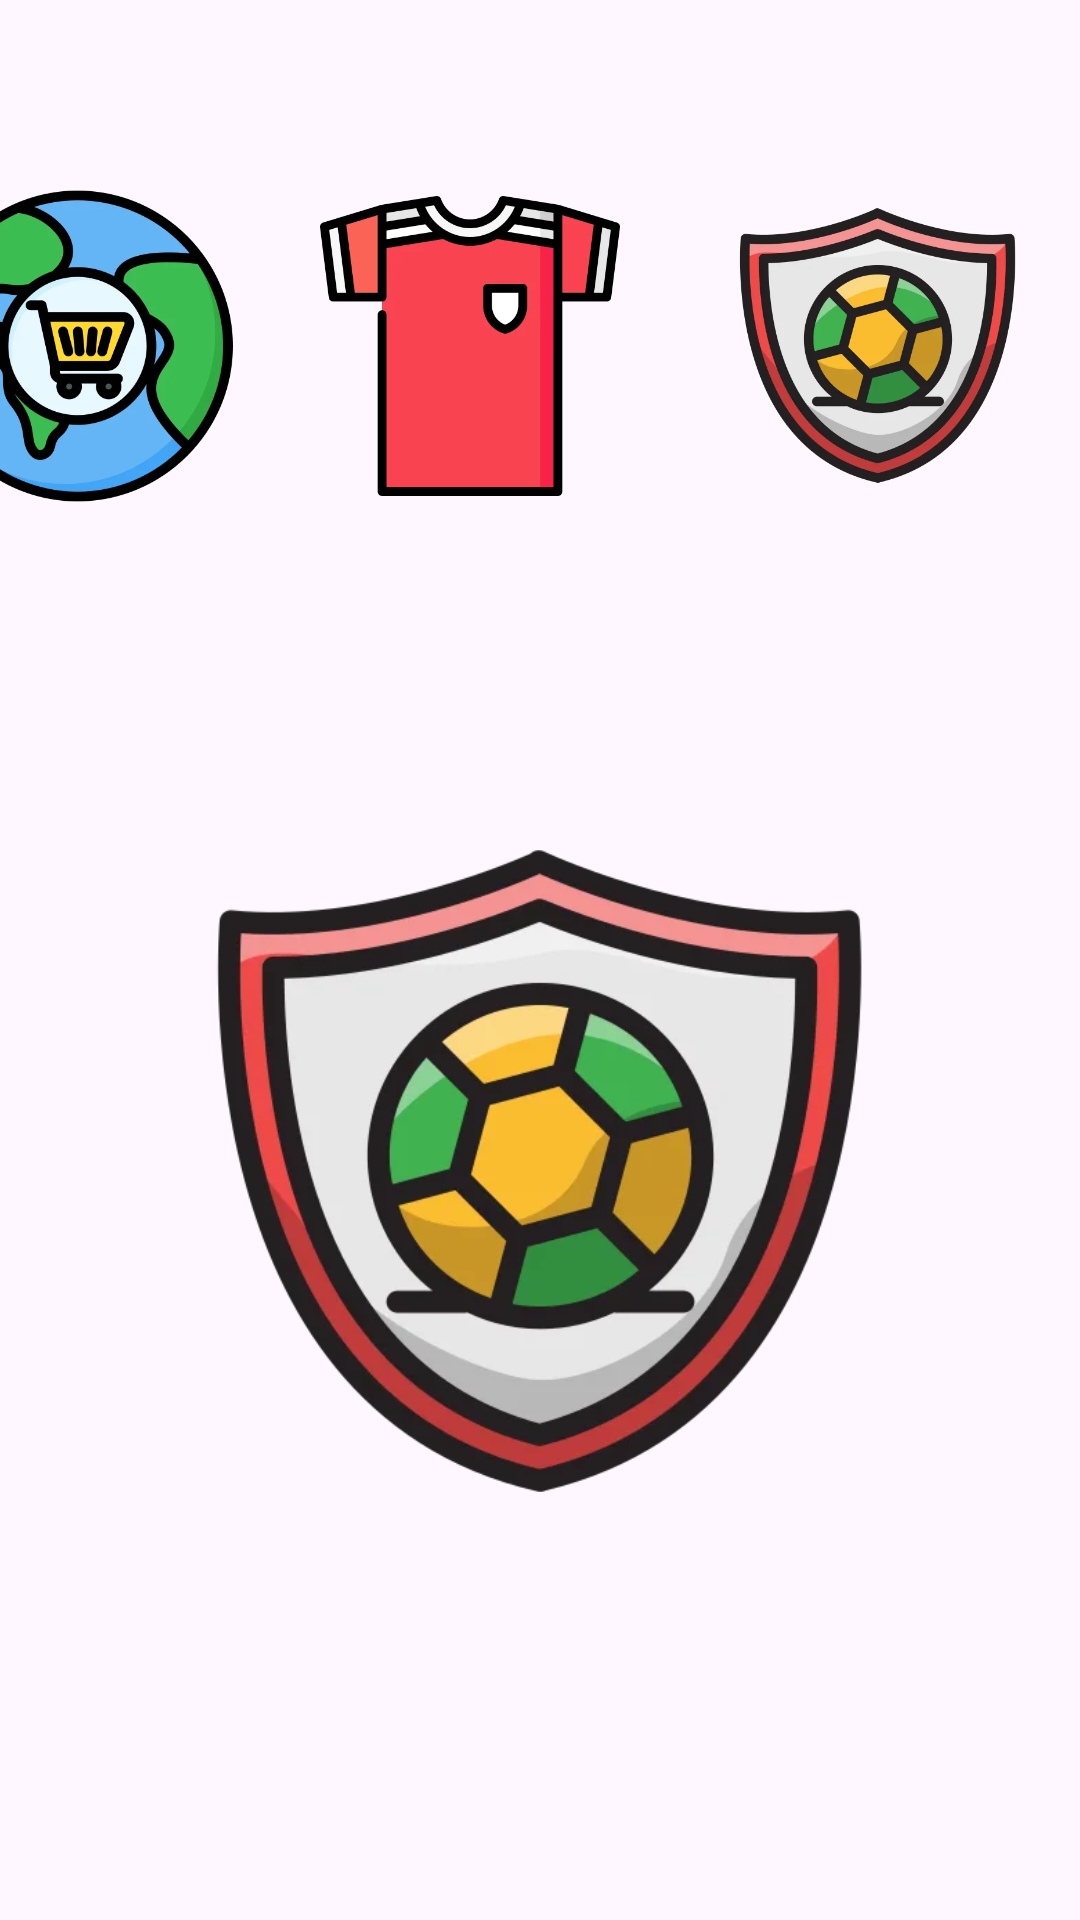

This screen was rendered from an Android layout file. Write that file and the resources it references.
<!-- AndroidManifest.xml: application theme Theme.Comunio -->
<!-- res/layout/activity_main2.xml -->
<?xml version="1.0" encoding="utf-8"?>
<androidx.constraintlayout.widget.ConstraintLayout xmlns:android="http://schemas.android.com/apk/res/android"
    xmlns:app="http://schemas.android.com/apk/res-auto"
    xmlns:tools="http://schemas.android.com/tools"
    android:id="@+id/main"
    android:layout_width="match_parent"
    android:layout_height="match_parent"
    tools:context=".MainActivity2">


    <ImageView
        android:id="@+id/imageViewFondo"
        android:layout_width="0dp"
        android:layout_height="0dp"
        android:scaleType="centerCrop"
        android:src="@drawable/fondo2"
        app:layout_constraintBottom_toBottomOf="parent"
        app:layout_constraintEnd_toEndOf="parent"
        app:layout_constraintHorizontal_bias="0.0"
        app:layout_constraintStart_toStartOf="parent"
        app:layout_constraintTop_toTopOf="parent"
        app:layout_constraintVertical_bias="1.0" />

    <LinearLayout
        android:id="@+id/linearLayout"
        android:layout_width="397dp"
        android:layout_height="104dp"
        android:gravity="center"
        android:orientation="horizontal"
        app:layout_constraintBottom_toBottomOf="parent"
        app:layout_constraintEnd_toEndOf="parent"
        app:layout_constraintHorizontal_bias="1.0"
        app:layout_constraintStart_toStartOf="parent"
        app:layout_constraintTop_toTopOf="parent"
        app:layout_constraintVertical_bias="0.118">

        <ImageView
            android:id="@+id/imageViewMercado"
            android:layout_width="125dp"
            android:layout_height="104dp"
            android:src="@drawable/mercado" />

        <ImageView
            android:id="@+id/imageViewPlantilla"
            android:layout_width="226dp"
            android:layout_height="100dp"
            android:layout_weight="1"
            android:src="@drawable/plantilla" />

        <ImageView
            android:id="@+id/imageViewEquipo"
            android:layout_width="225dp"
            android:layout_height="101dp"
            android:layout_weight="1"
            android:src="@drawable/escudo" />



    </LinearLayout>

    <ImageView
        android:id="@+id/imageViewEscudoSelecc"
        android:layout_width="249dp"
        android:layout_height="236dp"
        android:layout_marginBottom="40dp"
        app:layout_constraintBottom_toBottomOf="parent"
        app:layout_constraintEnd_toEndOf="parent"
        app:layout_constraintStart_toStartOf="parent"
        app:layout_constraintTop_toBottomOf="@+id/linearLayout"
        app:layout_constraintVertical_bias="0.534"
        app:srcCompat="@drawable/escudo" />

    <androidx.fragment.app.FragmentContainerView
        android:id="@+id/fragmentContainerView"
        android:layout_width="match_parent"
        android:layout_height="0dp"
        android:layout_marginTop="10dp"
        app:layout_constraintTop_toBottomOf="@+id/linearLayout"
        app:layout_constraintBottom_toBottomOf="parent"
        app:layout_constraintStart_toStartOf="parent"
        app:layout_constraintEnd_toEndOf="parent"
        android:visibility="gone"/>

</androidx.constraintlayout.widget.ConstraintLayout>
<!-- resources referenced by this layout -->
<resources>
  <!-- drawable escudo: webp bitmap (drawable, 20680 bytes) -->
  <!-- drawable mercado: webp bitmap (drawable, 21010 bytes) -->
  <!-- drawable plantilla: webp bitmap (drawable, 8290 bytes) -->
  <style name="Theme.Comunio" parent="Base.Theme.Comunio" />
  <style name="Base.Theme.Comunio" parent="Theme.Material3.DayNight.NoActionBar">
          
          
      </style>
</resources>
